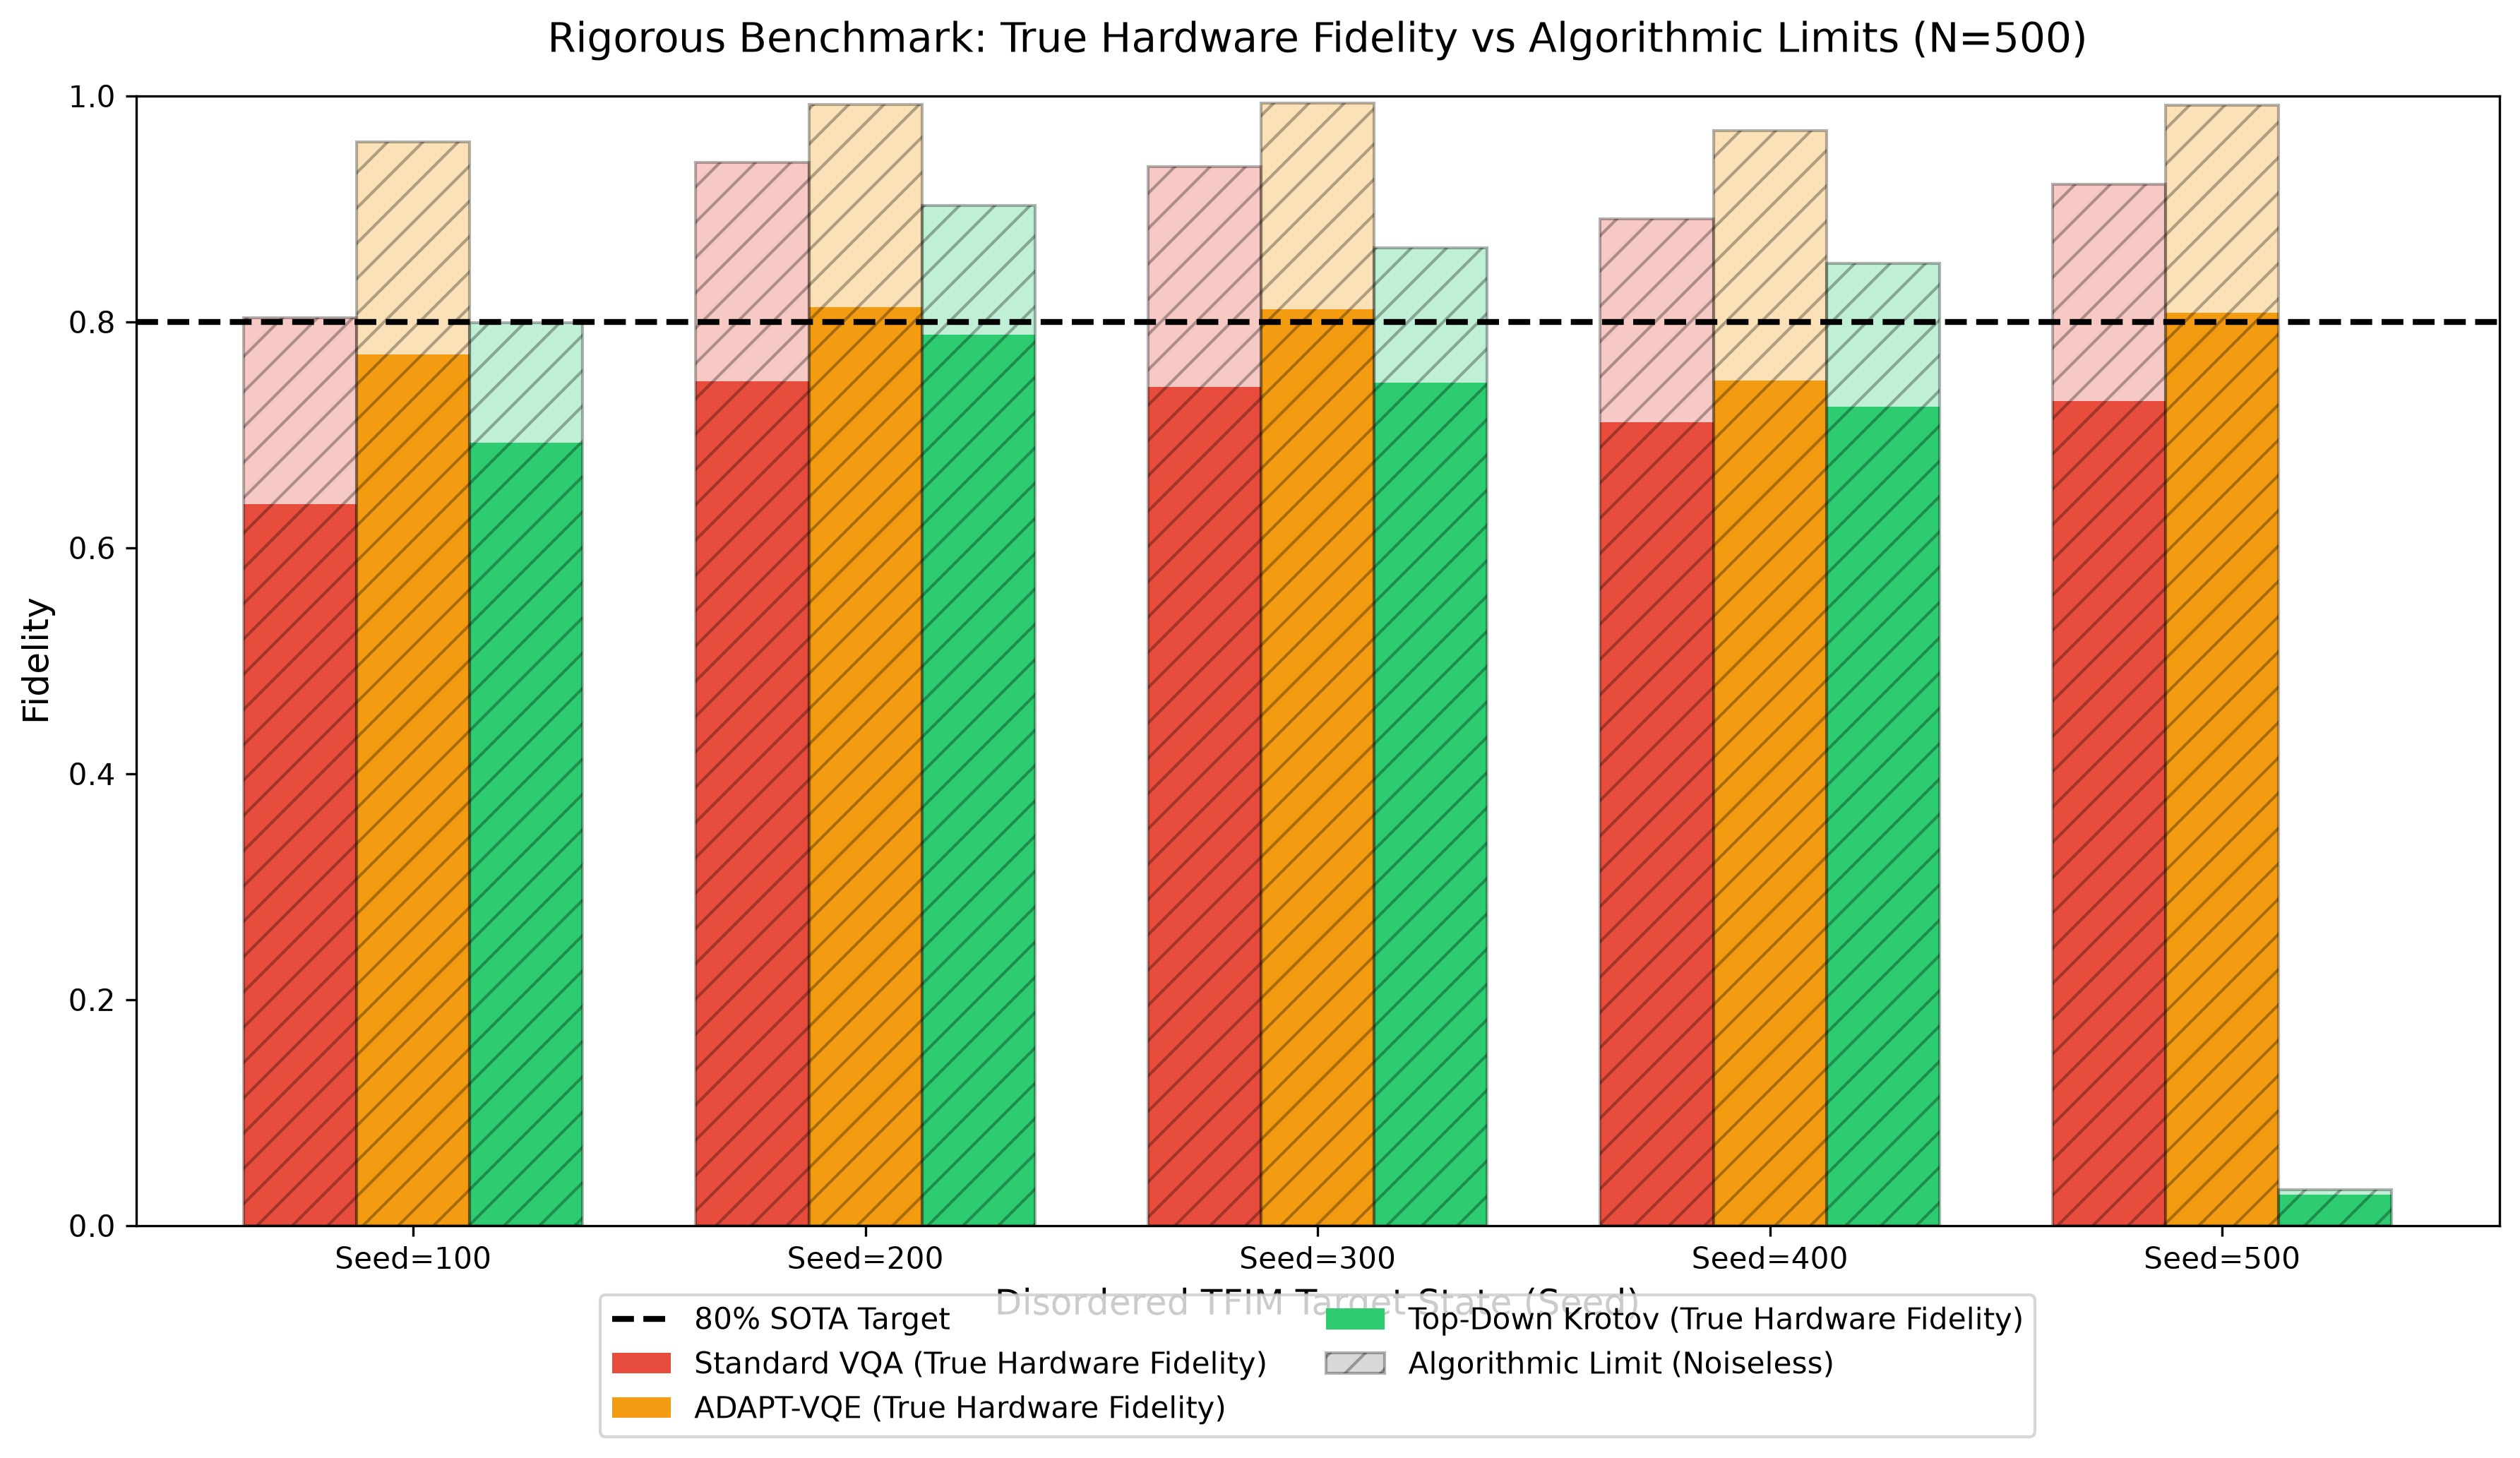

Data behind this chart, as committed beside it:
State_Seed, Method, Train_Fidelity, Noiseless_Fidelity, True_Hardware_Fidelity
100, Standard VQA, 0.5635, 0.8039, 0.6387
100, ADAPT-VQE, 0.9102, 0.9595, 0.7714
100, Top-Down Krotov, 0.7993, 0.7993, 0.6933
200, Standard VQA, 0.9411, 0.9411, 0.7471
200, ADAPT-VQE, 0.9926, 0.9926, 0.8133
200, Top-Down Krotov, 0.8814, 0.9029, 0.7889
300, Standard VQA, 0.9373, 0.9373, 0.7425
300, ADAPT-VQE, 0.9937, 0.9937, 0.8113
300, Top-Down Krotov, 0.8657, 0.8657, 0.7459
400, Standard VQA, 0.8614, 0.8911, 0.711
400, ADAPT-VQE, 0.6454, 0.9695, 0.7482
400, Top-Down Krotov, 0.8519, 0.8519, 0.725
500, Standard VQA, 0.9219, 0.9219, 0.7299
500, ADAPT-VQE, 0.6613, 0.992, 0.8082
500, Top-Down Krotov, 0.0915, 0.03149, 0.0276
